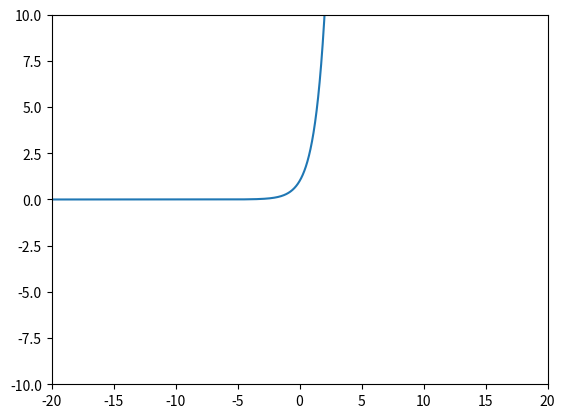

The matplotlib source for this figure:
import matplotlib.pyplot as plt
import numpy as np
import math

x = np.arange(-20.0, 20.0, 0.001)
#y = np.tan(x)
y = 3.14 ** x
plt.plot(x, y)
plt.ylim([-10, 10])
plt.xlim([-20, 20])
plt.show()
